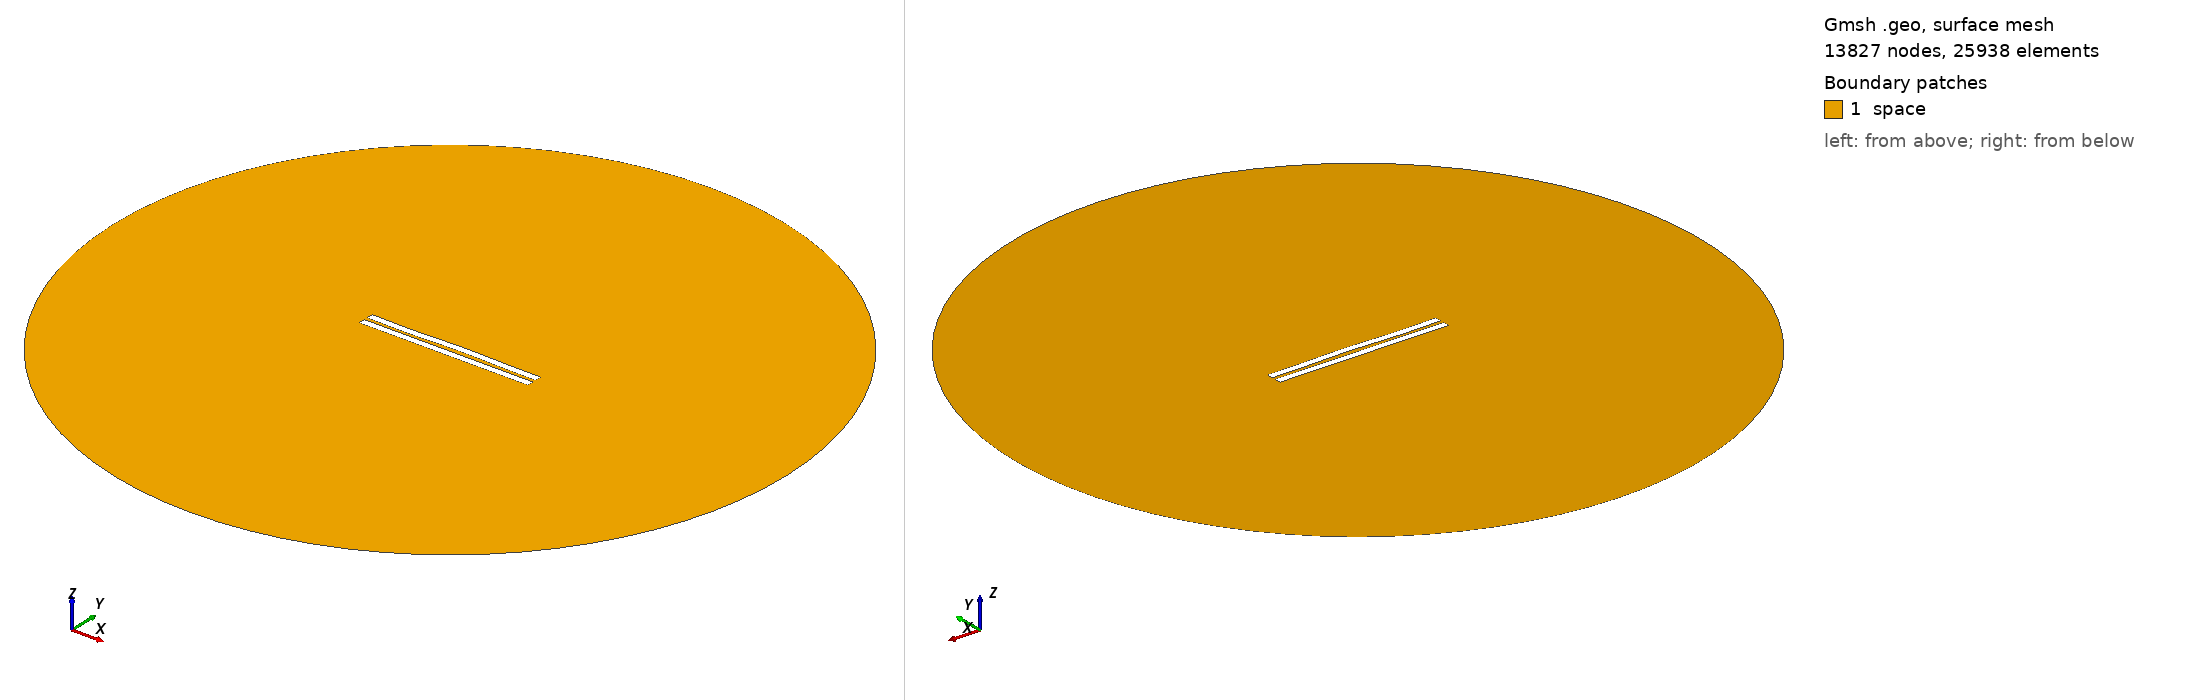

Gmsh geometry script, surface-meshed: 13827 nodes, 25938 surface elements. Boundary patches (legend numbers): 1 space. Left view from above one corner, right view from below the opposite corner. Legend entries are the model's physical surfaces. The drawing asked Gmsh for element sizes between 1% and 20% of the model's largest extent; the script's own settings can give other sizes.

=== 2351.geo (drawn) ===
//---------------------------------------
// Geometry kernel
//---------------------------------------

SetFactory("OpenCASCADE");



//---------------------------------------
// Parameters of the geometry
//---------------------------------------

// Overetch of the upper plate
overetch = 0.0;

// Distance between the plates
distance = 2.25;

// Discretization over the x axis (for the deformation)
nx = 50; 

// Length of the plate
L = 100 - overetch; 

// Number of modes
n = 4; 

// 1st mode coefficient
coeff(1) = 0.07499999999999998;
beta(1) = 0.596864 * 3.1415926535 / L;

// 2nd mode coefficient
coeff(2) = 0.15;
beta(2) = 1.49418 * 3.1415926535 / L;

// 3rd mode coefficient
coeff(3) = -0.15;
beta(3) = 2.50025 * 3.1415926535 / L;

// 4th mode coefficient
coeff(4) = -0.15;
beta(4) = 3.49999 * 3.1415926535 / L;



//---------------------------------------
// Upper plate (deformed rectangle)
//---------------------------------------

// Coordiantes of the upper plate
xmin = -50;
xmax = 50 - overetch;

// Height of the upper plate
yheight = 4 - 2 * overetch;

// Indexes of the points
UpperID[] = {};
LowerID[] = {};
LeftID[] = {};
RightID[] = {};

// Point index
p = 1;

// Horizontal edges
For i In {1:nx}
    x = xmin + (i-1)*(xmax - xmin)/(nx-1);

    y_bottom = distance / 2 + overetch;
    For j In {1:n}
        C = (Cosh(beta(j)*L) + Cos(beta(j)*L)) / (Sinh(beta(j)*L) + Sin(beta(j)*L));
        y_bottom  = y_bottom + coeff(j) * (Cosh(beta(j)*(x+50)) - Cos(beta(j)*(x+50)) - C * (Sinh(beta(j)*(x+50)) - Sin(beta(j)*(x+50))));
    EndFor

    y_top = y_bottom + yheight;

    Point(p) = {x, y_top, 0, 1.0};
    UpperID[i] = p;
    p = p + 1;

    Point(p) = {x, y_bottom, 0, 1.0};
    LowerID[i] = p;
    p = p + 1;
EndFor

// Create point lists
UpperPts[] = {}; LowerPts[] = {};
For i In {1:nx}
  UpperPts[] += {UpperID[i]};
  LowerPts[] += {LowerID[i]};
EndFor

// Build splines
Spline(1) = {UpperPts[]};
Spline(2) = {LowerPts[]};
Line(3) = {LowerPts[nx-1], UpperPts[nx-1]};
Line(4) = {LowerPts[0], UpperPts[0]};

// Build the plane surface
Curve Loop(1) = {2, 3, -1, -4};
Plane Surface(1) = {1};



//---------------------------------------
// Lower plate (rectangle)
//---------------------------------------

// Vertices
Point(1001) = {-50, -1, 0, 1.0};
Point(1002) = { 50, -1, 0, 1.0};
Point(1003) = { 50,  -5, 0, 1.0};
Point(1004) = {-50,  -5, 0, 1.0};

// Edges
Line(5) = {1001, 1002};
Line(6) = {1002, 1003};
Line(7) = {1003, 1004};
Line(8) = {1004, 1001};

// Plane surface
Line Loop(2) = {5, 6, 7, 8};
Plane Surface(2) = {2}; 



//---------------------------------------
// Outer (fictious) boundary
//---------------------------------------

// Points
Point(1005) = {0, 0, 0};       // Center
Point(1006) = {200, 0, 0};     // Start point
Point(1007) = {0, 200, 0};     // 90 degrees
Point(1008) = {-200, 0, 0};    // 180 degrees
Point(1009) = {0, -200, 0};    // 270 degrees

// Circle arcs (each needs start, center, end)
Circle(9) = {1006, 1005, 1007};
Circle(10) = {1007, 1005, 1008};
Circle(11) = {1008, 1005, 1009};
Circle(12) = {1009, 1005, 1006};

// Plane surface for the entire domain
Curve Loop(3) = {9, 10, 11, 12};
Surface(3) = {3};

// Subtract the plates from the whole domain to obtain the actual domain where we want to solve the equations
BooleanDifference{ Surface{3}; Delete; }{ Surface{1}; Surface{2}; Delete; }




//---------------------------------------
// Transfinite Lines/Curves
//---------------------------------------

// Set the number of points on the boundaries
r = 7;

// Plates
Transfinite Curve {1, 2} = 50*r Using Progression 1;
Transfinite Curve {3, 4} = 2*r Using Progression 1;
Transfinite Line {5, 7} = 50*r Using Progression 1;
Transfinite Line {6, 8} = 2*r Using Progression 1;

// Outer boundary
Transfinite Line {9, 10, 11, 12} = 20 Using Progression 1;



//---------------------------------------
// Physical groups
//---------------------------------------                

// Physical curves (boundaries)
Physical Line("force_segment", 10) = {2};
Physical Line("upper_plate", 11) = {1, 3, 4};
Physical Line("lower_plate", 12) = {5, 6, 7, 8};
Physical Line("boundary", 20) = {9, 10, 11, 12};

// Physical Surfaces
Physical Surface("space", 30) = {3};



//---------------------------------------
// 6. Generate the Mesh
//---------------------------------------

// 2D mesh generation
Mesh 2;
